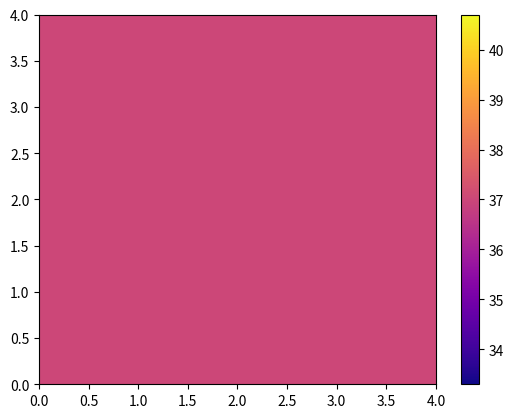
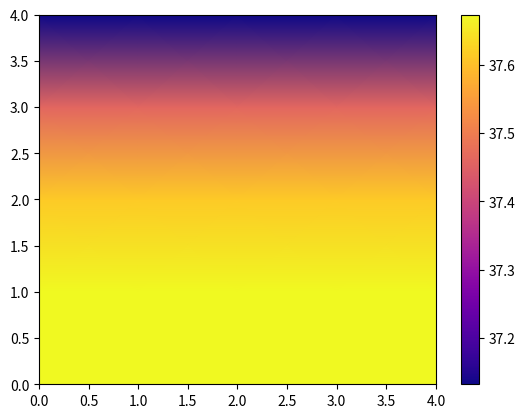
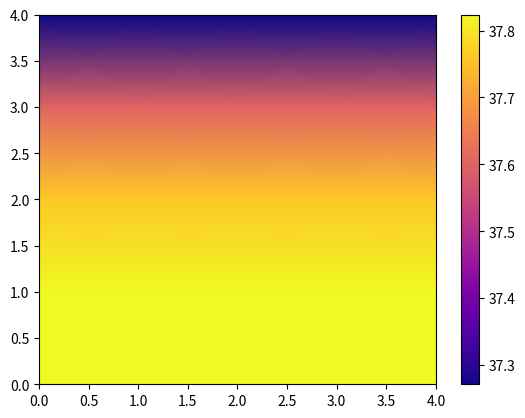
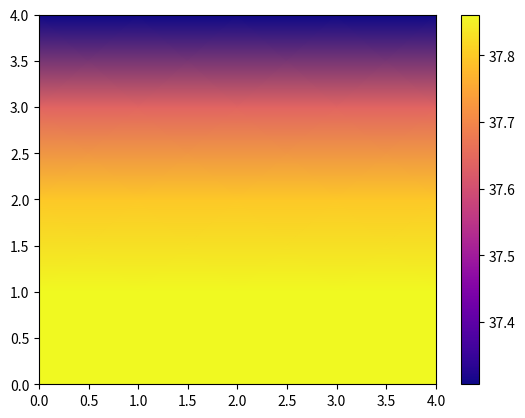
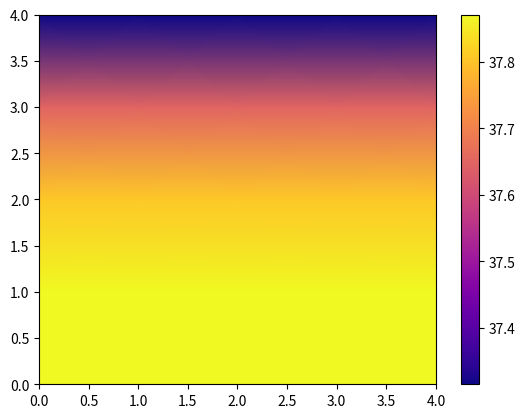
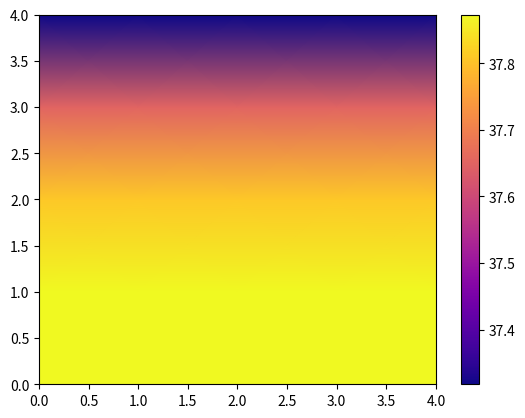
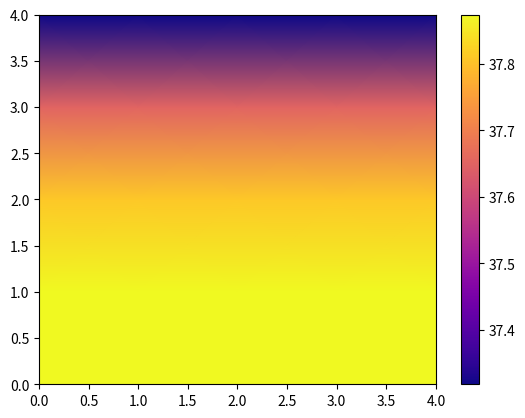
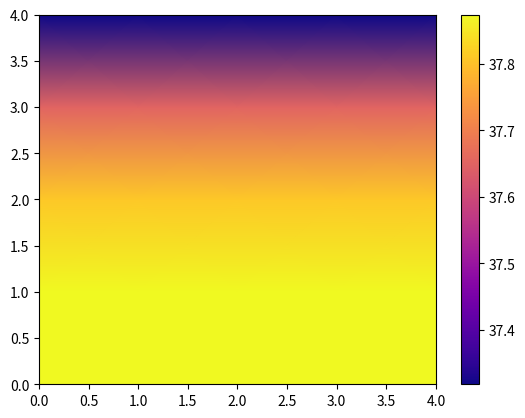
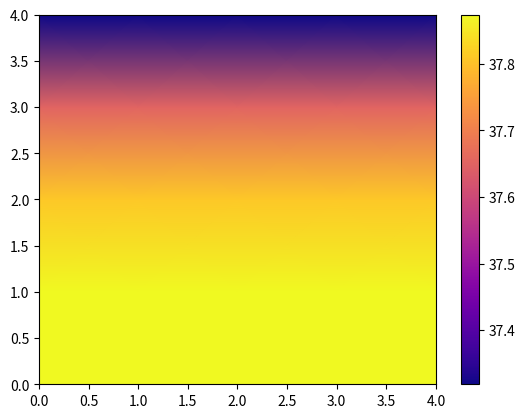
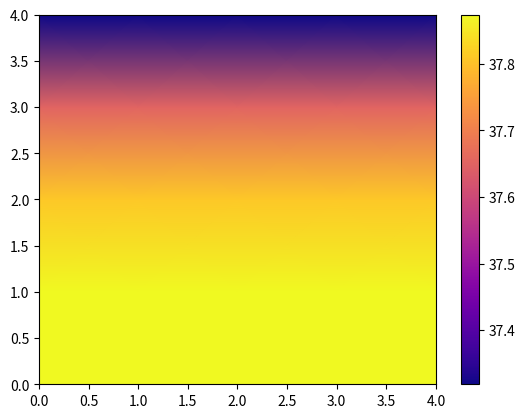
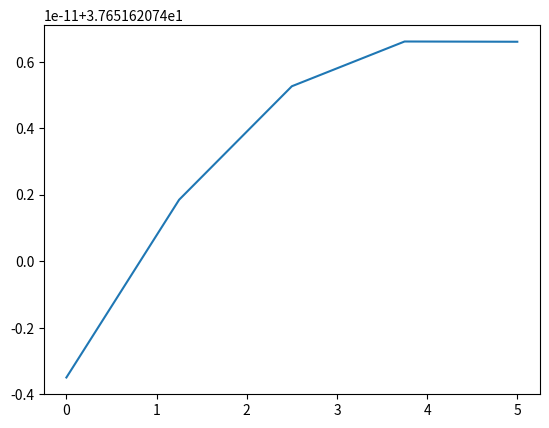
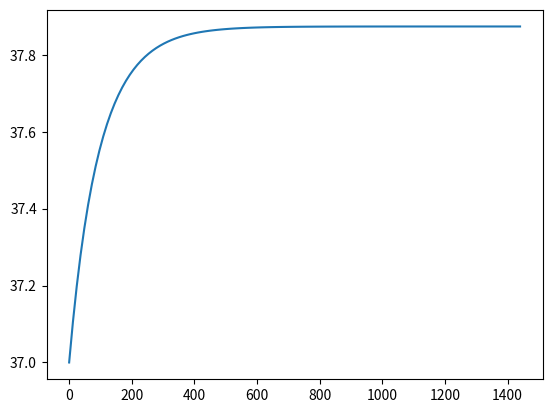

These charts were generated, in order, by the following Python code:
# -*- coding: utf-8 -*-
"""
Created on Tue Oct 11 16:15:12 2022

[redacted]
"""

#caso implicito

import numpy as np
import matplotlib.pyplot as plt

def laser(x,y,z):
    r=np.sqrt(x**2+y**2+(z+dermis)**2)
    p=ua*(pnir*np.exp(-ueff*r))/(4*np.pi*Doptic*r)
    return p

def pos(i,j,k):
    pos=i+n*j+n**2*k
    return pos

def pos1(N):
    k=N//n**2
    j=N%n**2//n
    i=N%n**2%n
    return i,j,k




#dimensiones de la malla
largo=10e-3 #Largo malla
ancho=10e-3 #Ancho malla
alto=10e-3#Alto malla

#datos condiciones de frontera e iniciales
Tcorp=37
Tambiente=24
h=10 #coeficiente convectivo

#parametros de laser
pnir=0

#parametros del tumor
K=0.5 #conductividad
rho=1052 #densidad
cp=3800 #calor especifico
dermis=1e-4 #distancia inicial desde el laser
Qb=40000
# Qb=8341.4045 #calor metabolico #OBTENIDO EMPIRICAMENTE - Estable a 20 minutos 

#parametros de sangre
rhob=1052
cpb=3800
wb=0.01 #perfusion de sangre
 #calor por perfusion sanguinea

#propiedades opticas del tumor
g=0.9 #factor anisotropico
ua=80 #indice de absorcion
us=8000 #indice de dispersion
usp=us*(1-g) #indice de dispersion reducido
ueff=np.sqrt(3*ua*(ua+usp))
Doptic=1/(3*(usp+ua)) #densidad optica


#parametros de la malla y tiempo
n=5#numero nodos
dz=alto/(n-1)
dx=largo/(n-1)
dy=ancho/(n-1)
dt=12
niter=120


## M A I N  ##
solution=np.zeros(shape=(n,n,n,niter))
tiempo=np.linspace(0,dt*niter,niter)
nodo=np.linspace(0,n,n)

#para gauss sediel
A=np.zeros((n**3,n**3))
B=np.zeros(n**3)
x1=np.ones(n**3)
x2=np.zeros(n**3)
tolerancia=1e-10


solution[:,:,:,0]=Tcorp
Tp=np.copy(solution[:,:,:,0])
Tf=np.zeros((n,n,n))

for t in range(1,niter):
    for k in range(0,n):
        for j in range(0,n):
            for i in range(0,n):
                
                    if i==0:
                        A[pos(i,j,k),pos(i,j,k)]=-1/dx
                        A[pos(i,j,k),pos(i+1,j,k)]=1/dx
                        B[pos(i,j,k)]=0
                    
                    elif i==n-1:
                        A[pos(i,j,k),pos(i,j,k)]=1/dx
                        A[pos(i,j,k),pos(i-1,j,k)]=-1/dx
                        B[pos(i,j,k)]=0
                    elif j==0:
                        A[pos(i,j,k),pos(i,j,k)]=-1/dy
                        A[pos(i,j,k),pos(i,j+1,k)]=1/dy
                        B[pos(i,j,k)]=0
                    
                    elif j==n-1:
                        A[pos(i,j,k),pos(i,j,k)]=1/dy
                        A[pos(i,j,k),pos(i,j-1,k)]=-1/dy
                        B[pos(i,j,k)]=0
                    elif k==0:
                        A[pos(i,j,k),pos(i,j,k)]=-1/dz-h
                        A[pos(i,j,k),pos(i,j,k+1)]=1/dz
                        B[pos(i,j,k)]=h*(-Tambiente)
                        
                    # elif k==0:
                    #     A[pos(i,j,k),pos(i,j,k)]=-1/dz-h
                    #     A[pos(i,j,k),pos(i,j,k+1)]=1/dz
                    #     B[pos(i,j,k)]=h*(-Tambiente)
                                        
                    elif k==n-1:
                        A[pos(i,j,k),pos(i,j,k)]=1/dz
                        A[pos(i,j,k),pos(i,j,k-1)]=-1/dz
                        B[pos(i,j,k)]=0
                        
                    
                    elif (0<i<n-1) and (0<j<n-1) and (0<k<n-1):
                        
                        A[pos(i,j,k),pos(i+1,j,k)]=K/dx**2
                        A[pos(i,j,k),pos(i-1,j,k)]=K/dx**2
                        
                        A[pos(i,j,k),pos(i,j+1,k)]=K/dy**2
                        A[pos(i,j,k),pos(i,j-1,k)]=K/dy**2
                        
                        A[pos(i,j,k),pos(i,j,k+1)]=K/dz**2
                        A[pos(i,j,k),pos(i,j,k-1)]=K/dz**2
                        
                        A[pos(i,j,k),pos(i,j,k)]=-2*K/dx**2-2*K/dy**2-2*K/dz**2-rho*cp/dt-rhob*cpb*wb
                        # A[pos(i,j,k),pos(i,j,k)]=-2*K/dx**2-2*K/dy**2-2*K/dz**2-rho*cp/dt
                        
                        B[pos(i,j,k)]=-rho*cp/dt*Tp[i,j,k]-Qb-rhob*cpb*wb*Tcorp-laser(dx*i-largo/2,dy*j-ancho/2,dz*k)
                        # B[pos(i,j,k)]=-rho*cp/dt*Tp[i,j,k]-Qb
                        # print(B[pos(i,j,k)])
                    
    
    # x2=np.linalg.solve(A,B)
        
    # GAUSS SEDIEL
    D=np.diag(np.diag(A))
    L=np.tril(A,k=-1)
    U=np.triu(A,k=1)
    error = 1.0
    
    iter=0
    while error>=tolerancia:
        cj=np.matmul(-np.linalg.inv(L+D),(U))        
        dj=np.matmul(np.linalg.inv(D+L),B)        
        x2=np.matmul(cj,x1)+dj        
        error=np.linalg.norm(x2-x1,2)
        iter+=1        
        x1=x2
        
    for z in range(n**3):
        solution[pos1(z)[0],pos1(z)[1],pos1(z)[2],t]=x2[z]
        Tf[pos1(z)[0],pos1(z)[1],pos1(z)[2]]=x2[z]
    print(f'{round(t*100/niter,2)}% - Gauss Sediel: {iter} iteraciones.')

    # solution[:,:,:,j+1]=Tf
    Tp=Tf
    

for z in range(0,niter,niter//10):
    plt.figure(z)
    X=np.arange(n)
    Y=np.arange(n)
    coordX,coordY = np.meshgrid(X,Y)
    T=solution[:,n//2,:,z]
    T[:]=T[::-1,::-1]
    plt.pcolormesh(coordY,coordX,T,cmap="plasma", shading=("gouraud"))
    plt.colorbar()
    # plt.clim(0,42)

plt.figure(niter)
plt.plot(nodo,solution[:,n//3,n//5,niter-1])
plt.figure(niter+1)
plt.plot(tiempo,solution[3,3,3,:])